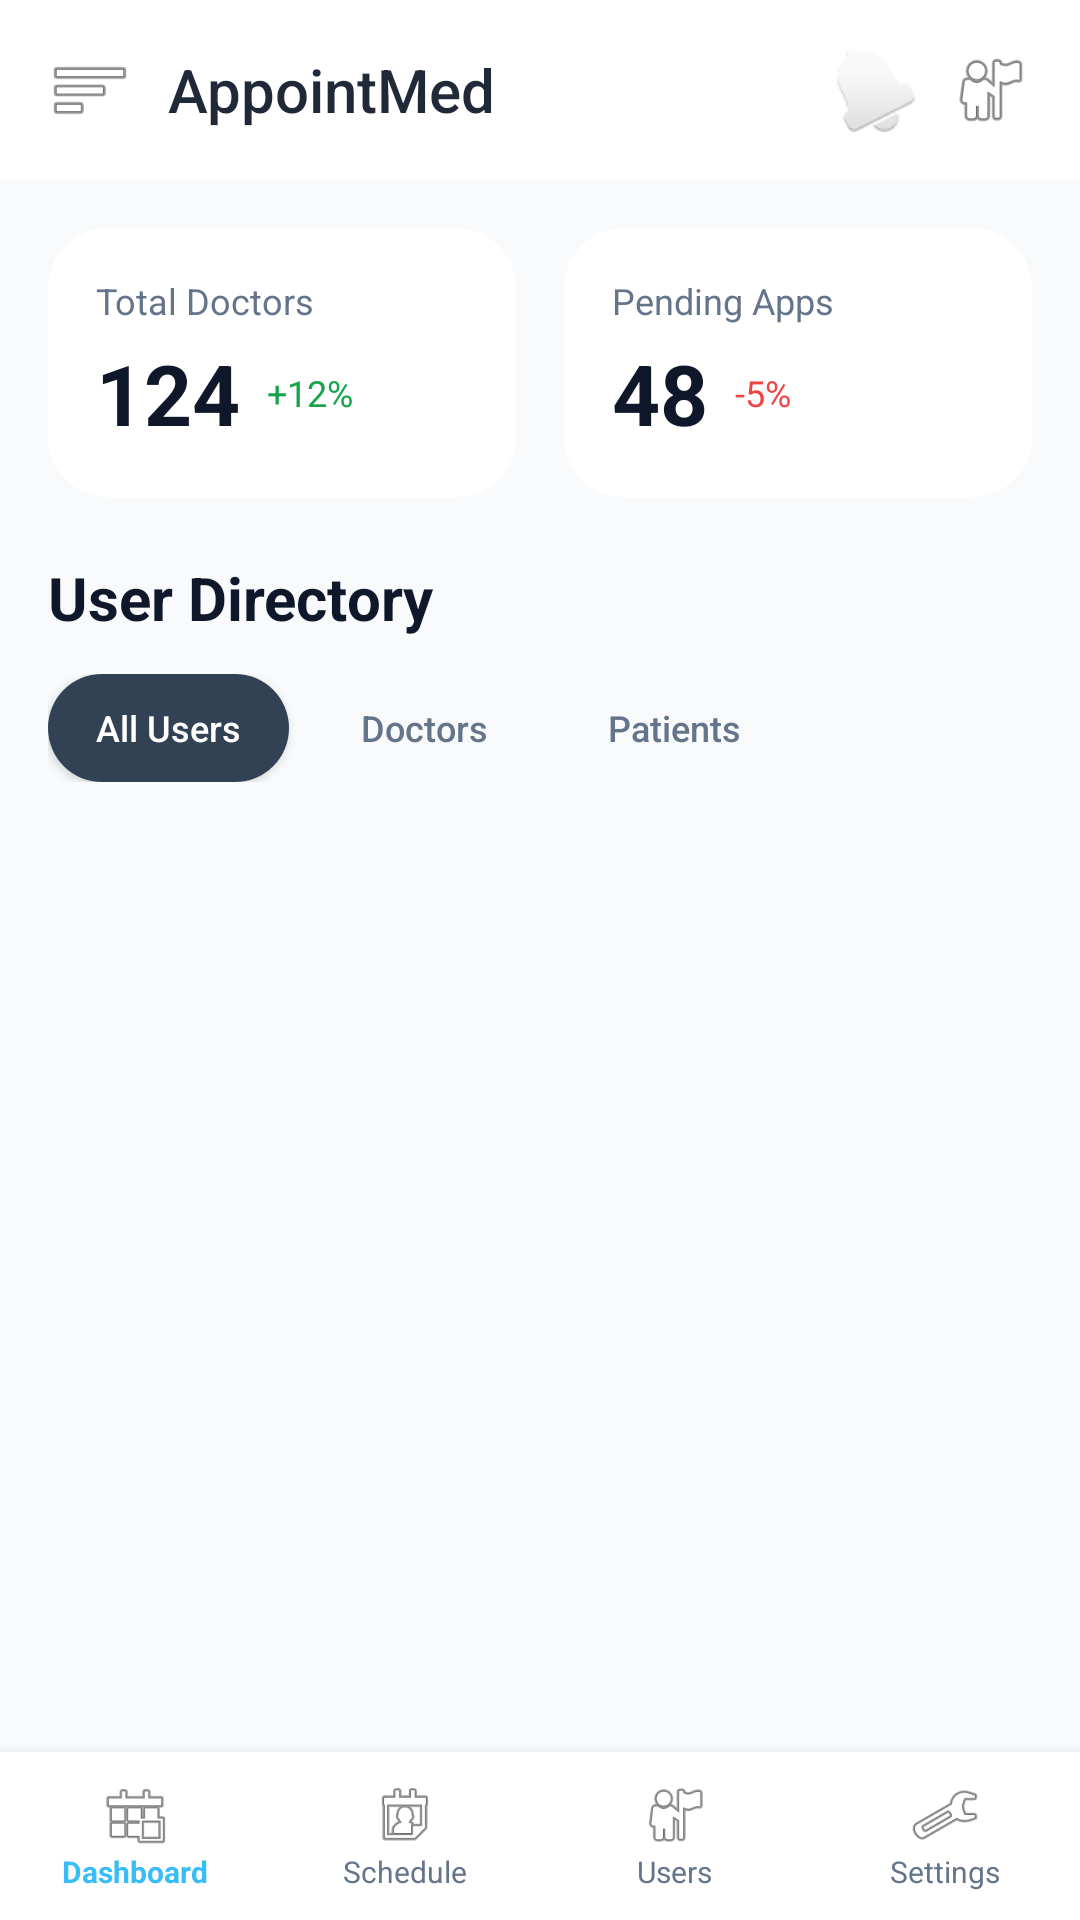

The Android layout XML behind this screen, and the referenced resources:
<!-- AndroidManifest.xml: application theme Theme.AppointMedMobile -->
<!-- res/layout/activity_admin_dashboard.xml -->
<?xml version="1.0" encoding="utf-8"?>
<LinearLayout xmlns:android="http://schemas.android.com/apk/res/android"
    android:layout_width="match_parent"
    android:layout_height="match_parent"
    android:orientation="vertical"
    android:background="@color/surface">

    
    <LinearLayout
        android:layout_width="match_parent"
        android:layout_height="wrap_content"
        android:orientation="horizontal"
        android:padding="16dp"
        android:background="@color/cardBackground"
        android:gravity="center_vertical">
        <ImageView android:layout_width="28dp" android:layout_height="28dp" android:src="@android:drawable/ic_menu_sort_by_size" android:contentDescription="Menu" android:layout_marginEnd="12dp" />
        <TextView android:layout_width="0dp" android:layout_height="wrap_content" android:layout_weight="1" android:text="AppointMed" android:textSize="20sp" android:textColor="@color/primary" android:fontFamily="sans-serif-medium" />
        <ImageView android:layout_width="28dp" android:layout_height="28dp" android:src="@android:drawable/ic_popup_reminder" android:contentDescription="Notifications" android:layout_marginEnd="10dp" />
        <ImageView android:layout_width="28dp" android:layout_height="28dp" android:src="@android:drawable/ic_menu_myplaces" android:contentDescription="Account" />
    </LinearLayout>

    <ScrollView
        android:layout_width="match_parent"
        android:layout_height="0dp"
        android:layout_weight="1"
        android:fillViewport="true">
        <LinearLayout
            android:layout_width="match_parent"
            android:layout_height="wrap_content"
            android:orientation="vertical"
            android:padding="16dp">

            
            <LinearLayout
                android:layout_width="match_parent"
                android:layout_height="wrap_content"
                android:orientation="horizontal"
                android:layout_marginBottom="20dp">
                <LinearLayout android:layout_width="0dp" android:layout_height="wrap_content" android:layout_weight="1" android:background="@drawable/bg_card" android:padding="16dp" android:orientation="vertical" android:layout_marginEnd="8dp">
                    <TextView android:layout_width="wrap_content" android:layout_height="wrap_content" android:text="Total Doctors" android:textSize="12sp" android:textColor="@color/textSecondary" />
                    <LinearLayout android:layout_width="match_parent" android:layout_height="wrap_content" android:orientation="horizontal" android:gravity="center_vertical" android:layout_marginTop="4dp">
                        <TextView android:id="@+id/textTotalDoctors" android:layout_width="wrap_content" android:layout_height="wrap_content" android:text="124" android:textSize="28sp" android:textStyle="bold" android:textColor="@color/textPrimary" />
                        <TextView android:layout_width="wrap_content" android:layout_height="wrap_content" android:text=" +12%" android:textSize="12sp" android:textColor="@color/success" android:layout_marginStart="6dp" />
                    </LinearLayout>
                </LinearLayout>
                <LinearLayout android:layout_width="0dp" android:layout_height="wrap_content" android:layout_weight="1" android:background="@drawable/bg_card" android:padding="16dp" android:orientation="vertical" android:layout_marginStart="8dp">
                    <TextView android:layout_width="wrap_content" android:layout_height="wrap_content" android:text="Pending Apps" android:textSize="12sp" android:textColor="@color/textSecondary" />
                    <LinearLayout android:layout_width="match_parent" android:layout_height="wrap_content" android:orientation="horizontal" android:gravity="center_vertical" android:layout_marginTop="4dp">
                        <TextView android:id="@+id/textPendingApps" android:layout_width="wrap_content" android:layout_height="wrap_content" android:text="48" android:textSize="28sp" android:textStyle="bold" android:textColor="@color/textPrimary" />
                        <TextView android:layout_width="wrap_content" android:layout_height="wrap_content" android:text=" -5%" android:textSize="12sp" android:textColor="@color/error" android:layout_marginStart="6dp" />
                    </LinearLayout>
                </LinearLayout>
            </LinearLayout>

            
            <TextView android:layout_width="wrap_content" android:layout_height="wrap_content" android:text="User Directory" android:textSize="20sp" android:textStyle="bold" android:textColor="@color/textPrimary" android:layout_marginBottom="12dp" />

            
            <LinearLayout
                android:layout_width="match_parent"
                android:layout_height="wrap_content"
                android:orientation="horizontal"
                android:layout_marginBottom="12dp">
                <Button android:id="@+id/tabAllUsers" android:layout_width="wrap_content" android:layout_height="36dp" android:text="All Users" android:textSize="12sp" android:textAllCaps="false" android:background="@drawable/bg_chip_active" android:textColor="@android:color/white" android:layout_marginEnd="8dp" android:paddingStart="16dp" android:paddingEnd="16dp" android:minWidth="0dp" android:minHeight="0dp" />
                <Button android:id="@+id/tabDoctors" android:layout_width="wrap_content" android:layout_height="36dp" android:text="Doctors" android:textSize="12sp" android:textAllCaps="false" android:background="@drawable/bg_chip_inactive" android:textColor="@color/textSecondary" android:layout_marginEnd="8dp" android:paddingStart="16dp" android:paddingEnd="16dp" android:minWidth="0dp" android:minHeight="0dp" />
                <Button android:id="@+id/tabPatients" android:layout_width="wrap_content" android:layout_height="36dp" android:text="Patients" android:textSize="12sp" android:textAllCaps="false" android:background="@drawable/bg_chip_inactive" android:textColor="@color/textSecondary" android:paddingStart="16dp" android:paddingEnd="16dp" android:minWidth="0dp" android:minHeight="0dp" />
            </LinearLayout>

            
            <androidx.recyclerview.widget.RecyclerView
                android:id="@+id/recyclerAdminUsers"
                android:layout_width="match_parent"
                android:layout_height="wrap_content"
                android:nestedScrollingEnabled="false" />
        </LinearLayout>
    </ScrollView>

    
    <LinearLayout
        android:layout_width="match_parent"
        android:layout_height="56dp"
        android:orientation="horizontal"
        android:background="@color/cardBackground"
        android:elevation="8dp"
        android:gravity="center_vertical">
        <LinearLayout android:id="@+id/adminNavDashboard" android:layout_width="0dp" android:layout_height="match_parent" android:layout_weight="1" android:orientation="vertical" android:gravity="center">
            <ImageView android:layout_width="24dp" android:layout_height="24dp" android:src="@android:drawable/ic_menu_today" android:contentDescription="Dashboard" />
            <TextView android:layout_width="wrap_content" android:layout_height="wrap_content" android:text="Dashboard" android:textSize="10sp" android:textColor="@color/secondary" android:textStyle="bold" />
        </LinearLayout>
        <LinearLayout android:id="@+id/adminNavSchedule" android:layout_width="0dp" android:layout_height="match_parent" android:layout_weight="1" android:orientation="vertical" android:gravity="center">
            <ImageView android:layout_width="24dp" android:layout_height="24dp" android:src="@android:drawable/ic_menu_my_calendar" android:contentDescription="Schedule" />
            <TextView android:layout_width="wrap_content" android:layout_height="wrap_content" android:text="Schedule" android:textSize="10sp" android:textColor="@color/textSecondary" />
        </LinearLayout>
        <LinearLayout android:id="@+id/adminNavUsers" android:layout_width="0dp" android:layout_height="match_parent" android:layout_weight="1" android:orientation="vertical" android:gravity="center">
            <ImageView android:layout_width="24dp" android:layout_height="24dp" android:src="@android:drawable/ic_menu_myplaces" android:contentDescription="Users" />
            <TextView android:layout_width="wrap_content" android:layout_height="wrap_content" android:text="Users" android:textSize="10sp" android:textColor="@color/textSecondary" />
        </LinearLayout>
        <LinearLayout android:id="@+id/adminNavSettings" android:layout_width="0dp" android:layout_height="match_parent" android:layout_weight="1" android:orientation="vertical" android:gravity="center">
            <ImageView android:layout_width="24dp" android:layout_height="24dp" android:src="@android:drawable/ic_menu_preferences" android:contentDescription="Settings" />
            <TextView android:layout_width="wrap_content" android:layout_height="wrap_content" android:text="Settings" android:textSize="10sp" android:textColor="@color/textSecondary" />
        </LinearLayout>
    </LinearLayout>
</LinearLayout>
<!-- resources referenced by this layout -->
<resources>
  <color name="cardBackground">#ffffff</color>
  <color name="error">#EF4444</color>
  <color name="primary">#1F2937</color>
  <color name="secondary">#38BDF8</color>
  <color name="success">#16A34A</color>
  <color name="surface">#F8FAFC</color>
  <color name="textPrimary">#0F172A</color>
  <color name="textSecondary">#64748B</color>
  <!-- drawable bg_card (drawable) -->
  <?xml version="1.0" encoding="utf-8"?>
  <shape xmlns:android="http://schemas.android.com/apk/res/android" android:shape="rectangle">
      <solid android:color="@color/cardBackground" />
      <corners android:radius="20dp" />
      <padding android:left="16dp" android:top="16dp" android:right="16dp" android:bottom="16dp" />
  </shape>
  <!-- drawable bg_chip_active (drawable) -->
  <?xml version="1.0" encoding="utf-8"?>
  <shape xmlns:android="http://schemas.android.com/apk/res/android" android:shape="rectangle">
      <solid android:color="#334155" />
      <corners android:radius="20dp" />
  </shape>
  <style name="Theme.AppointMedMobile" parent="Theme.MaterialComponents.DayNight.NoActionBar">
          <item name="colorPrimary">@color/primary</item>
          <item name="colorPrimaryVariant">@color/primaryVariant</item>
          <item name="colorSecondary">@color/secondary</item>
          <item name="android:statusBarColor">@color/primaryVariant</item>
          <item name="android:navigationBarColor">@color/primary</item>
          <item name="android:textColor">@color/textPrimary</item>
          <item name="android:windowBackground">@color/surface</item>
      </style>
  <color name="primaryVariant">#111827</color>
</resources>
